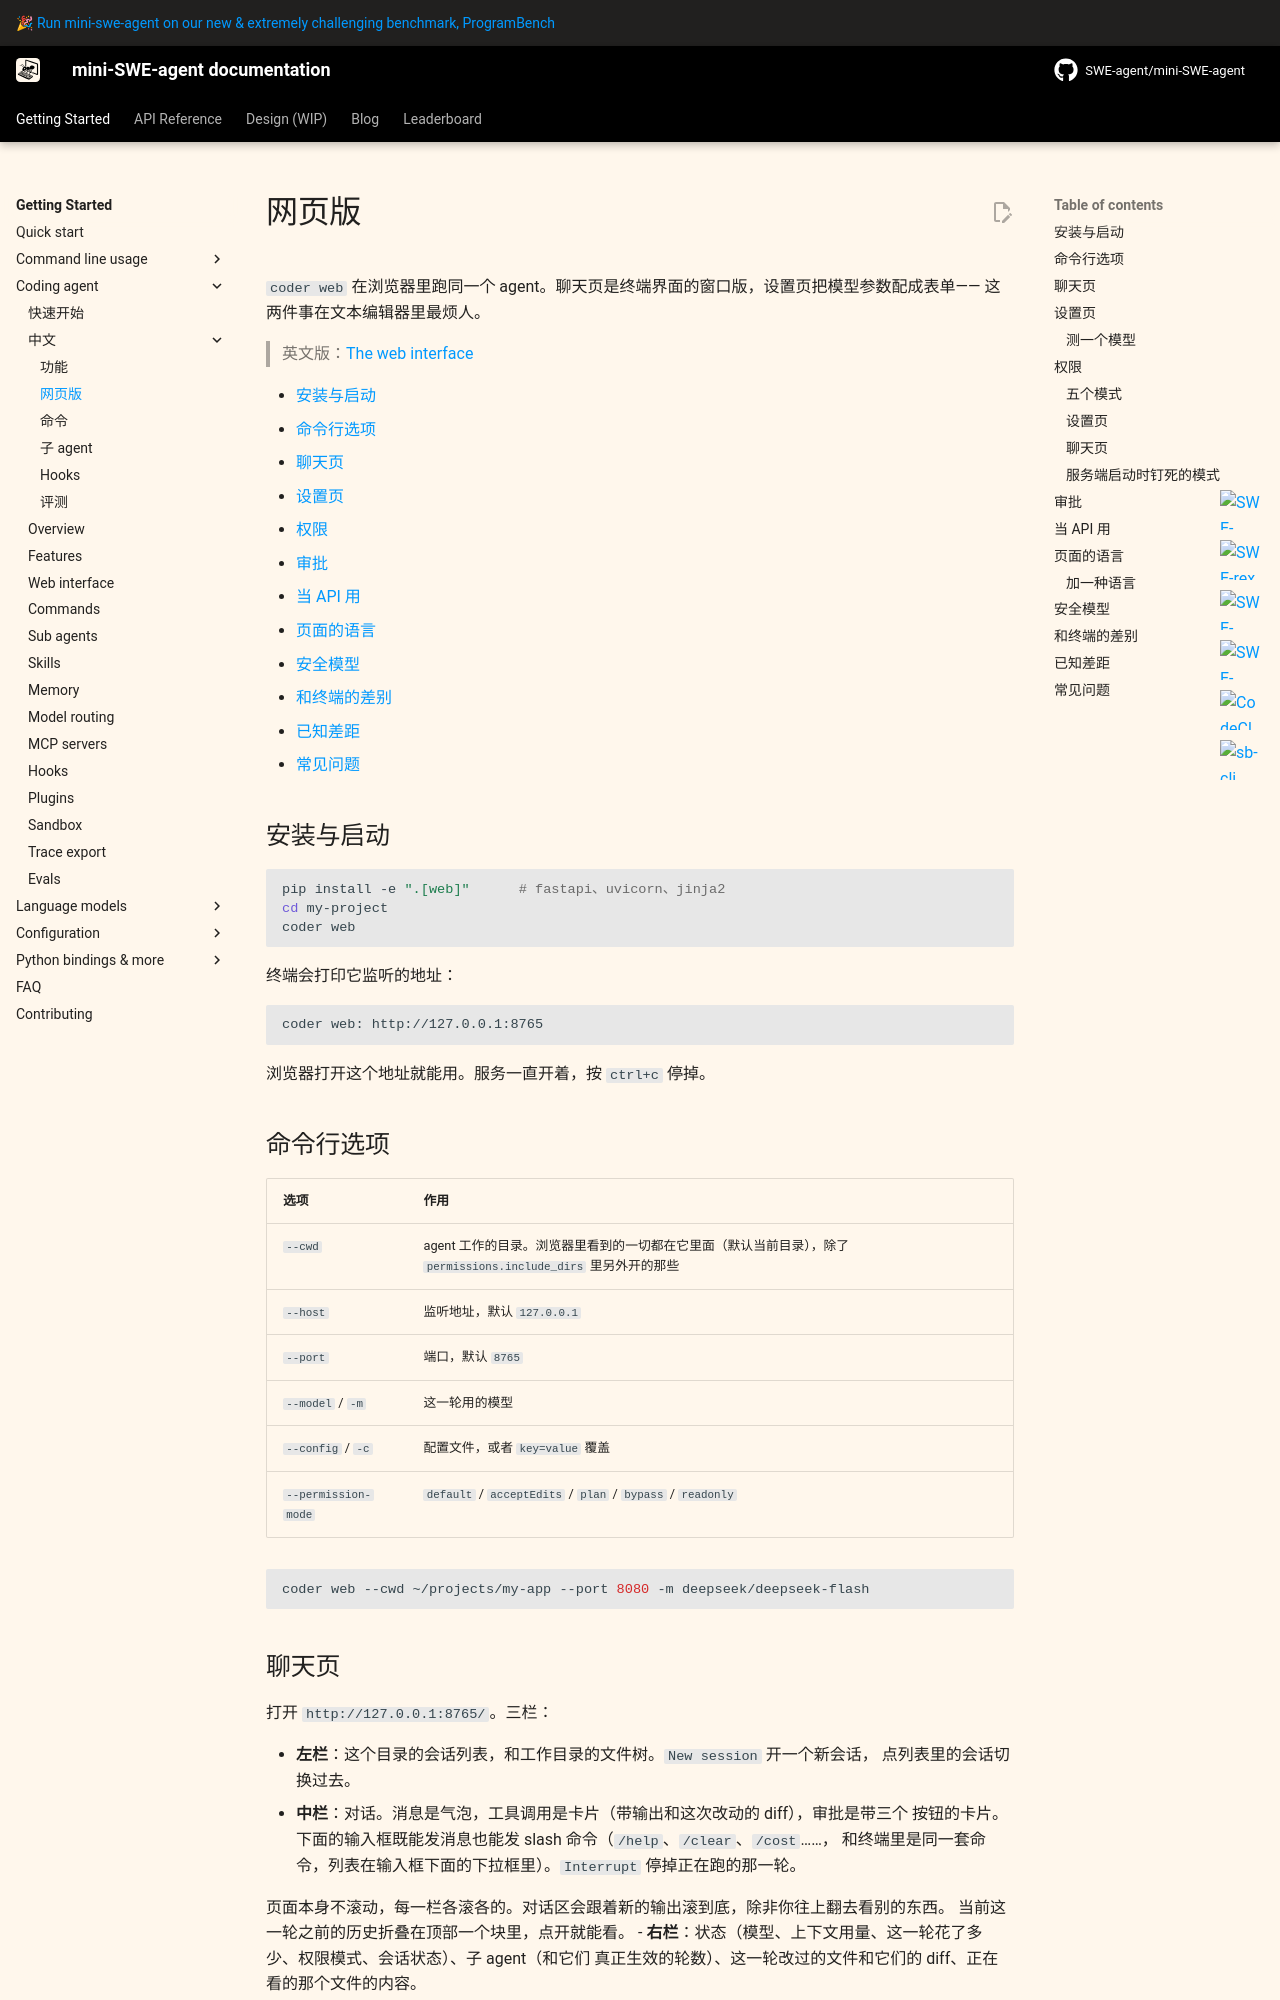

repository: sds819/mini-swe-agent · page: v2/usage/coderagent_web_zh/index.html · generator: mkdocs

# 网页版

`coder web` 在浏览器里跑同一个 agent。聊天页是终端界面的窗口版，设置页把模型参数配成表单——
这两件事在文本编辑器里最烦人。

> 英文版：[The web interface](coderagent_web.md)

- [安装与启动](#install)
- [命令行选项](#cli)
- [聊天页](#chat)
- [设置页](#settings)
- [权限](#permissions)
- [审批](#approvals)
- [当 API 用](#api)
- [页面的语言](#language)
- [安全模型](#security)
- [和终端的差别](#differences)
- [已知差距](#gaps)
- [常见问题](#faq)

## 安装与启动 {#install}

```bash
pip install -e ".[web]"      # fastapi、uvicorn、jinja2
cd my-project
coder web
```

终端会打印它监听的地址：

```
coder web: http://127.0.0.1:8765
```

浏览器打开这个地址就能用。服务一直开着，按 `ctrl+c` 停掉。

## 命令行选项 {#cli}

| 选项 | 作用 |
|---|---|
| `--cwd` | agent 工作的目录。浏览器里看到的一切都在它里面（默认当前目录），除了 `permissions.include_dirs` 里另外开的那些 |
| `--host` | 监听地址，默认 `127.0.0.1` |
| `--port` | 端口，默认 `8765` |
| `--model` / `-m` | 这一轮用的模型 |
| `--config` / `-c` | 配置文件，或者 `key=value` 覆盖 |
| `--permission-mode` | `default` / `acceptEdits` / `plan` / `bypass` / `readonly` |

```bash
coder web --cwd ~/projects/my-app --port 8080 -m deepseek/deepseek-flash
```

## 聊天页 {#chat}

打开 `http://127.0.0.1:8765/`。三栏：

- **左栏**：这个目录的会话列表，和工作目录的文件树。`New session` 开一个新会话，
  点列表里的会话切换过去。
- **中栏**：对话。消息是气泡，工具调用是卡片（带输出和这次改动的 diff），审批是带三个
  按钮的卡片。下面的输入框既能发消息也能发 slash 命令（`/help`、`/clear`、`/cost`……，
  和终端里是同一套命令，列表在输入框下面的下拉框里）。`Interrupt` 停掉正在跑的那一轮。

页面本身不滚动，每一栏各滚各的。对话区会跟着新的输出滚到底，除非你往上翻去看别的东西。
当前这一轮之前的历史折叠在顶部一个块里，点开就能看。
- **右栏**：状态（模型、上下文用量、这一轮花了多少、权限模式、会话状态）、子 agent（和它们
  真正生效的轮数）、这一轮改过的文件和它们的 diff、正在看的那个文件的内容。

模型回答是**边生成边显示**的。断线重连会接着上次的位置继续，不会从头再来。

一轮结束时会话会在记忆里沉淀一下（见[记忆](coderagent_memory.md)），对话里出现一条
细的分隔线，标着这次花了多少钱。

流式输出的碎片只推给正在看的浏览器，不留在会话的缓存里——所以长回答不会把历史挤掉。
中途才打开页面的浏览器看到的是整段回答。
